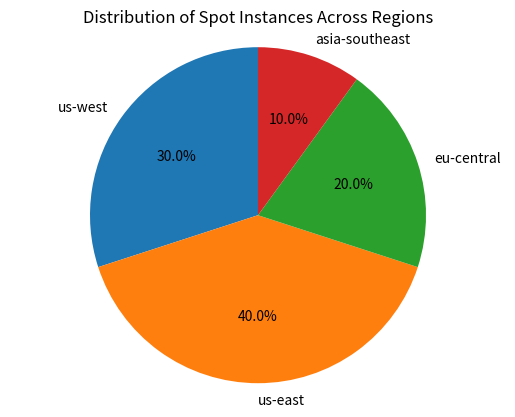
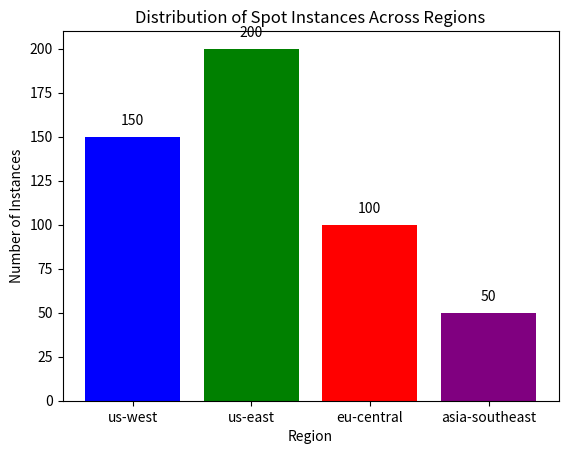

Source code (Python) for these figures, in order:

import warnings

import matplotlib.pyplot as plt


# Suppress warnings judiciously
warnings.filterwarnings("ignore", category=DeprecationWarning)

spot_instances = {'us-west': 150, 'us-east': 200, 'eu-central': 100, 'asia-southeast': 50}


def plot_pie_chart(data):
    """Plot a pie chart of the spot instances distribution across regions."""
    fig, ax = plt.subplots()
    ax.pie(data.values(), labels=data.keys(), autopct='%1.1f%%', startangle=90)
    ax.axis('equal')  # Equal aspect ratio ensures the pie is drawn as a circle.

    plt.title('Distribution of Spot Instances Across Regions')
    plt.show()


def plot_bar_chart(data):
    """Plot a bar chart of the spot instances distribution across regions."""
    fig, ax = plt.subplots()
    ax.bar(data.keys(), data.values(), color=['blue', 'green', 'red', 'purple'])

    # Adding labels and title
    plt.ylabel('Number of Instances')
    plt.xlabel('Region')
    plt.title('Distribution of Spot Instances Across Regions')

    # Adding value annotations on each bar
    for region, count in data.items():
        ax.text(region, count + 5, str(count), ha='center', va='bottom')

    # Display the plot
    plt.show()


def main():
    plot_pie_chart(spot_instances)
    plot_bar_chart(spot_instances)


if __name__ == "__main__":
    main()
